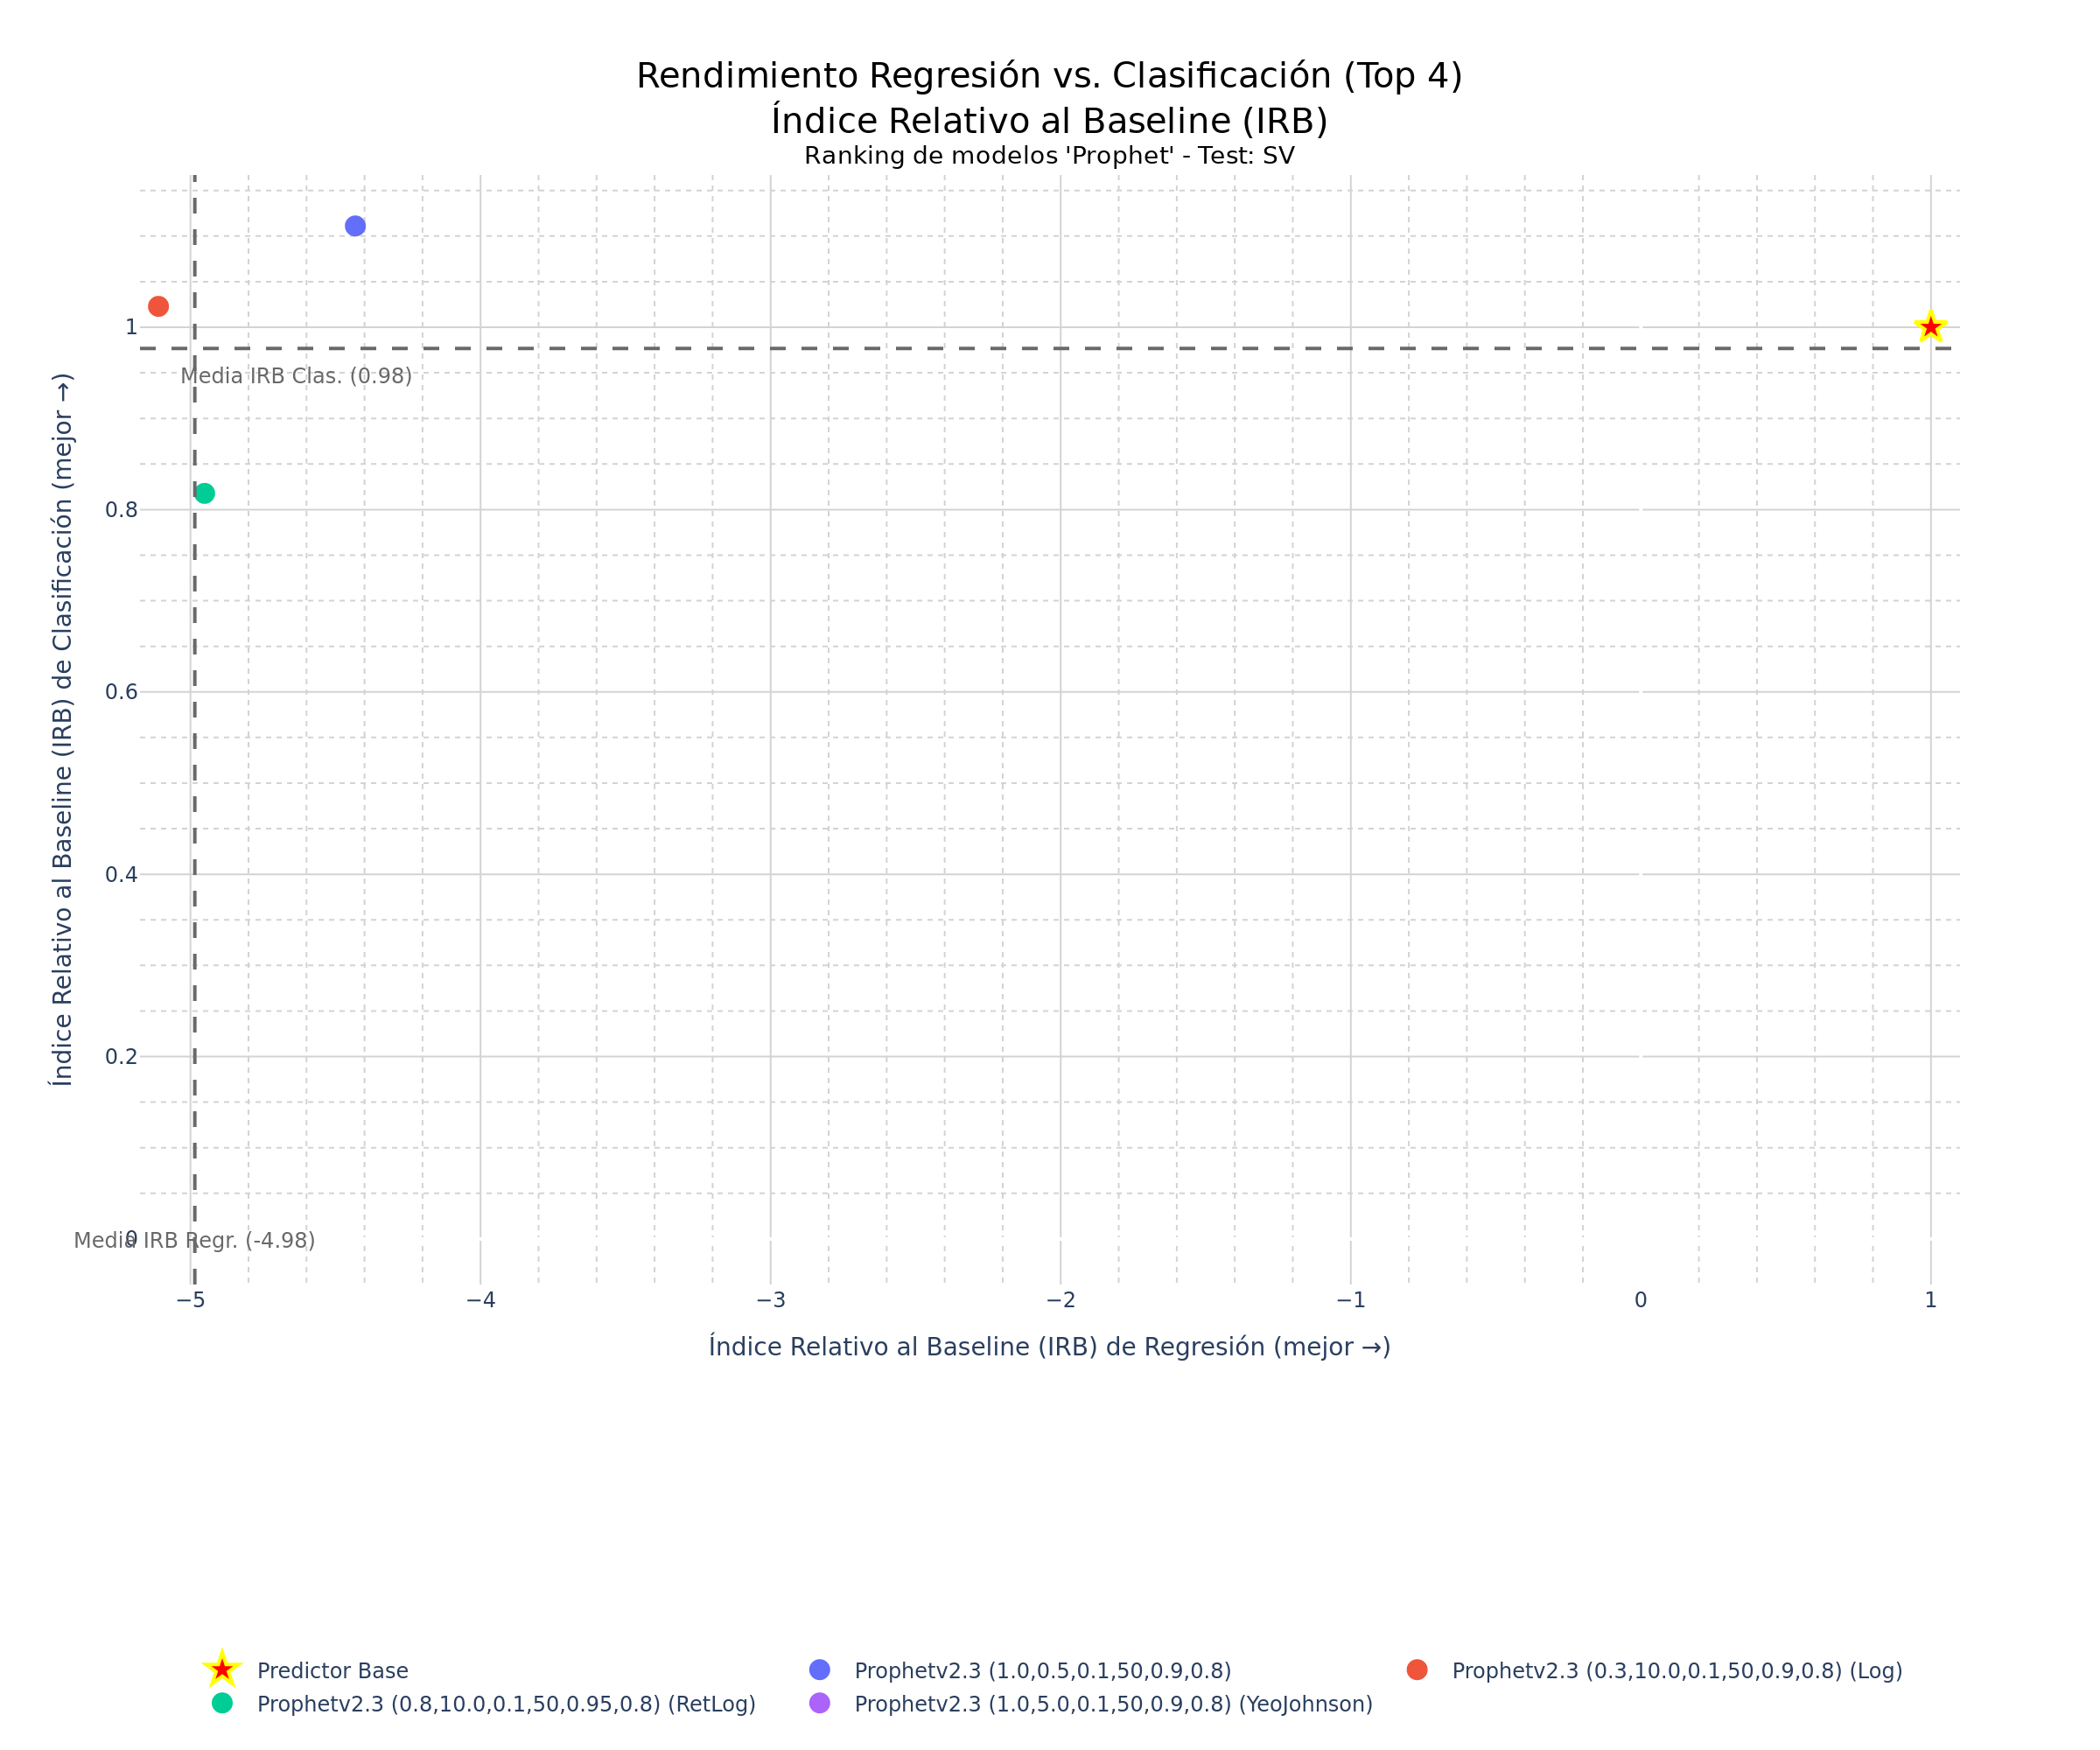

The data file committed next to this chart (first rows):
Configuración del modelo; Hash; R²; MAE; RMSE; Acc.; F1; ROC-AUC; IRB Regr.; IRB Clas.; IRB Total
Prophetv2.3 (1.0,0.5,0.1,50,0.9,0.8); 4c6d4698; -10,9648; 34,137; 35,4763; 0,5593; 0,6389; 0,5557; -4,4316; 1,1111; -1,3832
Prophetv2.3 (0.3,10.0,0.1,50,0.9,0.8) (L…; 620aa0ec; -12,605; 36,2462; 37,8299; 0,5085; 0,6027; 0,5046; -5,1103; 1,0229; -1,737
Prophetv2.3 (0.8,10.0,0.1,50,0.95,0.8) (…; 76cd4146; -12,2463; 26,5775; 37,3256; 0,4483; 0,3846; 0,4524; -4,9513; 0,8178; -1,7783
Prophetv2.3 (1.0,5.0,0.1,50,0.9,0.8) (Ye…; cb551a50; -13,4188; 37,2624; 38,9449; 0,4746; 0,5634; 0,4713; -5,4468; 0,9554; -1,9256
